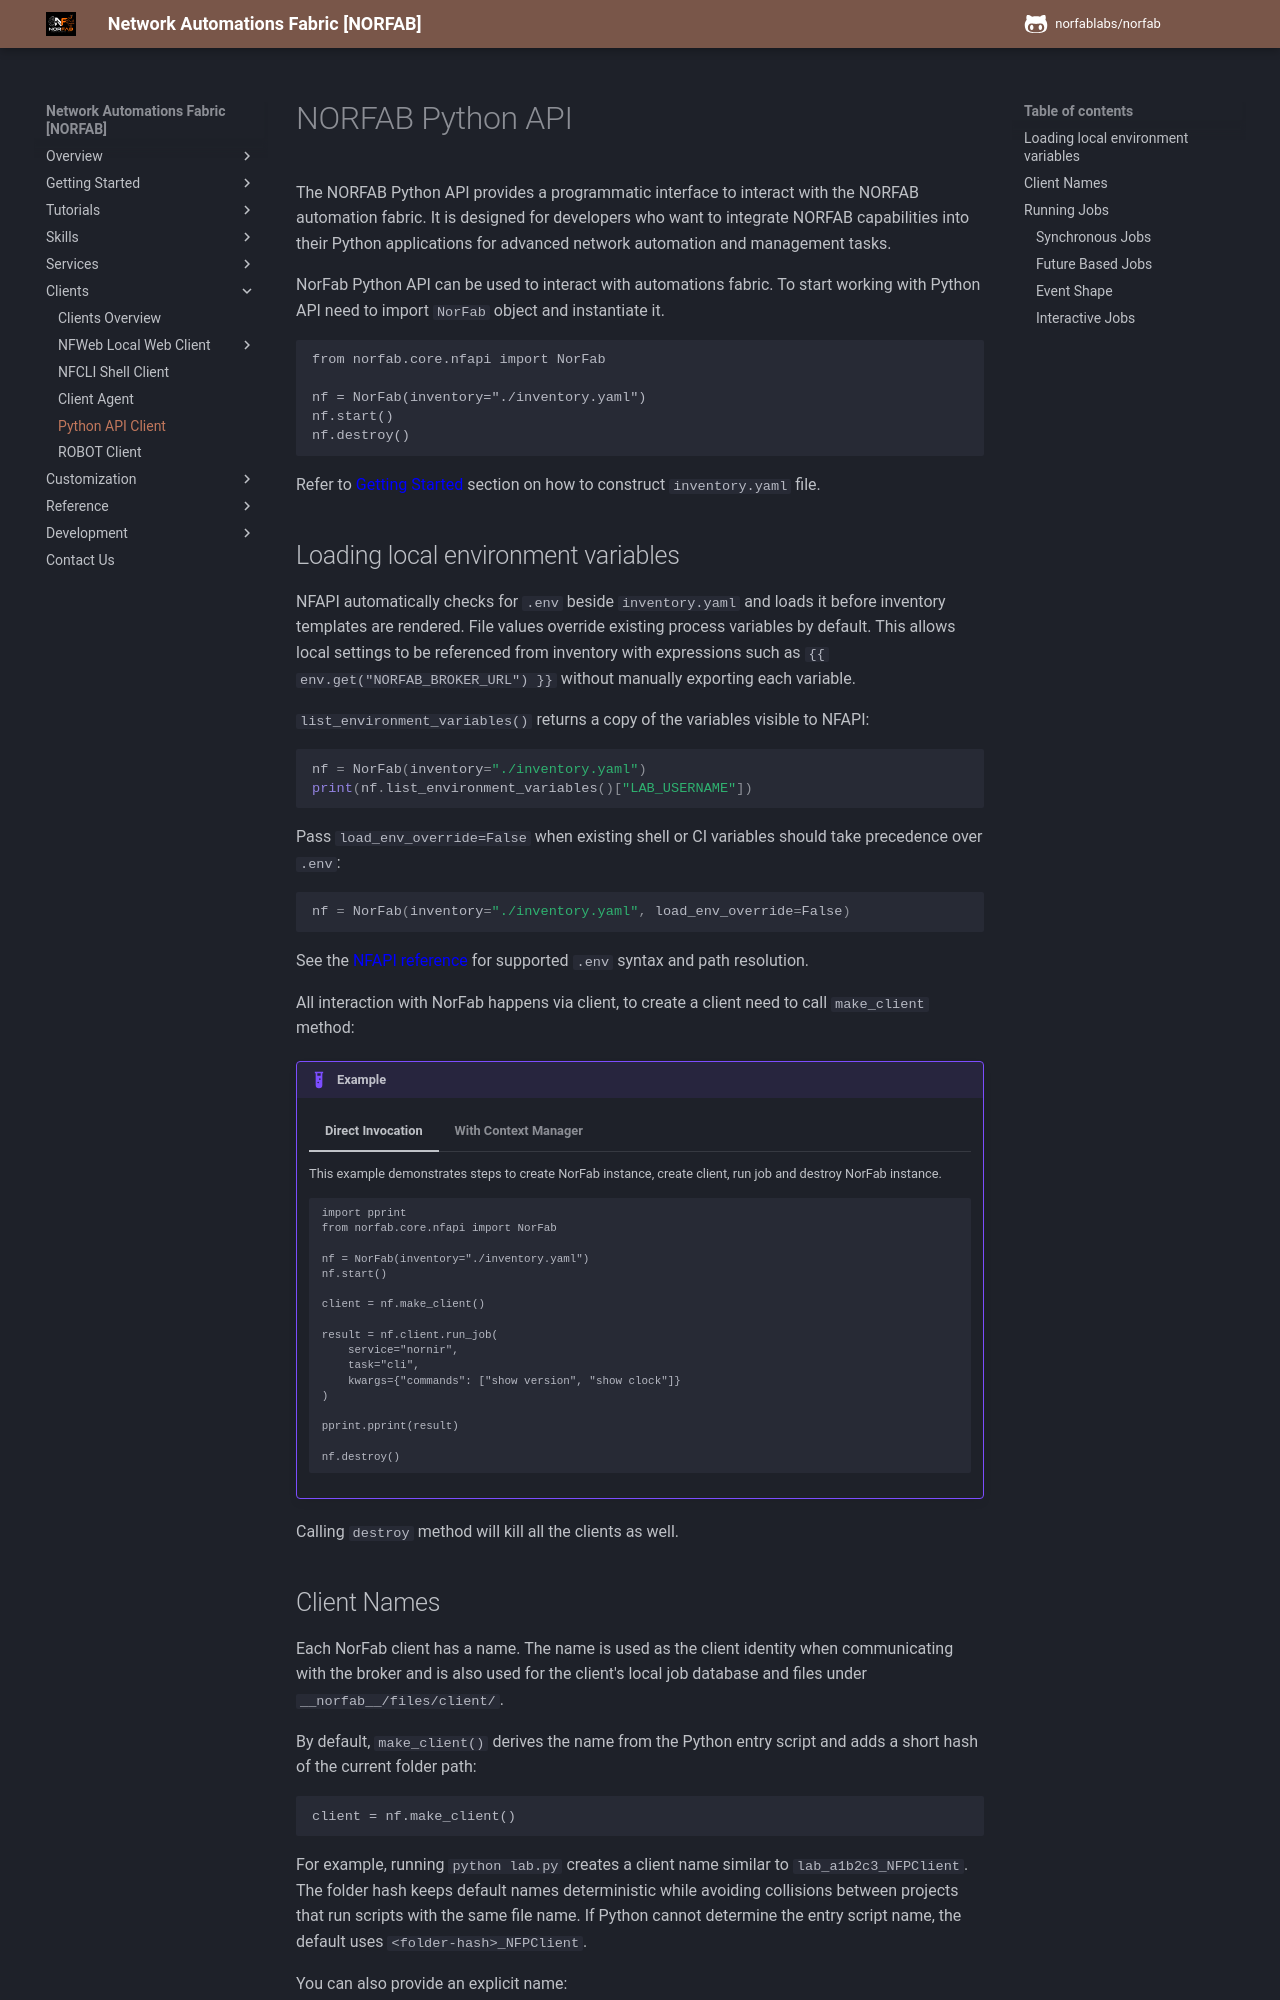

repository: norfablabs/NORFAB · page: clients/clients_python_api_overview/index.html · generator: mkdocs

# NORFAB Python API

The NORFAB Python API provides a programmatic interface to interact with the NORFAB automation fabric. It is designed for developers who want to integrate NORFAB capabilities into their Python applications for advanced network automation and management tasks.

NorFab Python API can be used to interact with automations fabric. To start working with Python API need to import `NorFab` object and instantiate it.

```
from norfab.core.nfapi import NorFab

nf = NorFab(inventory="./inventory.yaml")
nf.start()
nf.destroy()
```

Refer to [Getting Started](../tutorials/norfab_getting_started.md) section on 
how to construct  `inventory.yaml` file.

## Loading local environment variables

NFAPI automatically checks for `.env` beside `inventory.yaml` and loads it
before inventory templates are rendered. File values override existing process
variables by default. This allows local settings to be referenced from
inventory with expressions such as `{{ env.get("NORFAB_BROKER_URL") }}` without
manually exporting each variable.

`list_environment_variables()` returns a copy of the variables visible to
NFAPI:

```python
nf = NorFab(inventory="./inventory.yaml")
print(nf.list_environment_variables()["LAB_USERNAME"])
```

Pass `load_env_override=False` when existing shell or CI variables should take
precedence over `.env`:

```python
nf = NorFab(inventory="./inventory.yaml", load_env_override=False)
```

See the [NFAPI reference](../api_ref/core/api_reference_core_norfab_nfapi.md#environment-file-loading)
for supported `.env` syntax and path resolution.

All interaction with NorFab happens via client, to create a client need to call `make_client` method:

!!! example

    === "Direct Invocation"

        This example demonstrates steps to create NorFab instance, create client,
        run job and destroy NorFab instance.

        ```
        import pprint
        from norfab.core.nfapi import NorFab

        nf = NorFab(inventory="./inventory.yaml")
        nf.start()

        client = nf.make_client()

        result = nf.client.run_job(
            service="nornir",
            task="cli",
            kwargs={"commands": ["show version", "show clock"]}
        )

        pprint.pprint(result)

        nf.destroy()
        ```

    === "With Context Manager"

        Context manager simplifies code and handles client creation and NorFab cleanup.

        ```
        import pprint
        from norfab.core.nfapi import NorFab

        with NorFab(inventory="./inventory.yaml") as nf:
            result = nf.client.run_job(
                service="nornir",
                task="cli",
                kwargs={"commands": ["show version", "show clock"]}
            )

        pprint.pprint(result)
        ```

Calling `destroy` method will kill all the clients as well.
